Photos from the image-classification dataset "dataset_sample" in the GitHub repository Purba0987/brain-tumor-detection. Its 4 classes are: glioma, meningioma, no tumor, pituitary tumor.

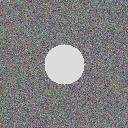
Label: pituitary tumor

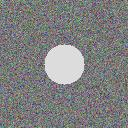
Label: glioma

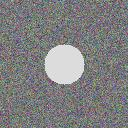
Label: meningioma

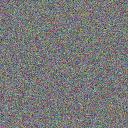
Label: no tumor

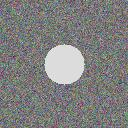
Label: pituitary tumor

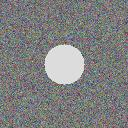
Label: glioma
